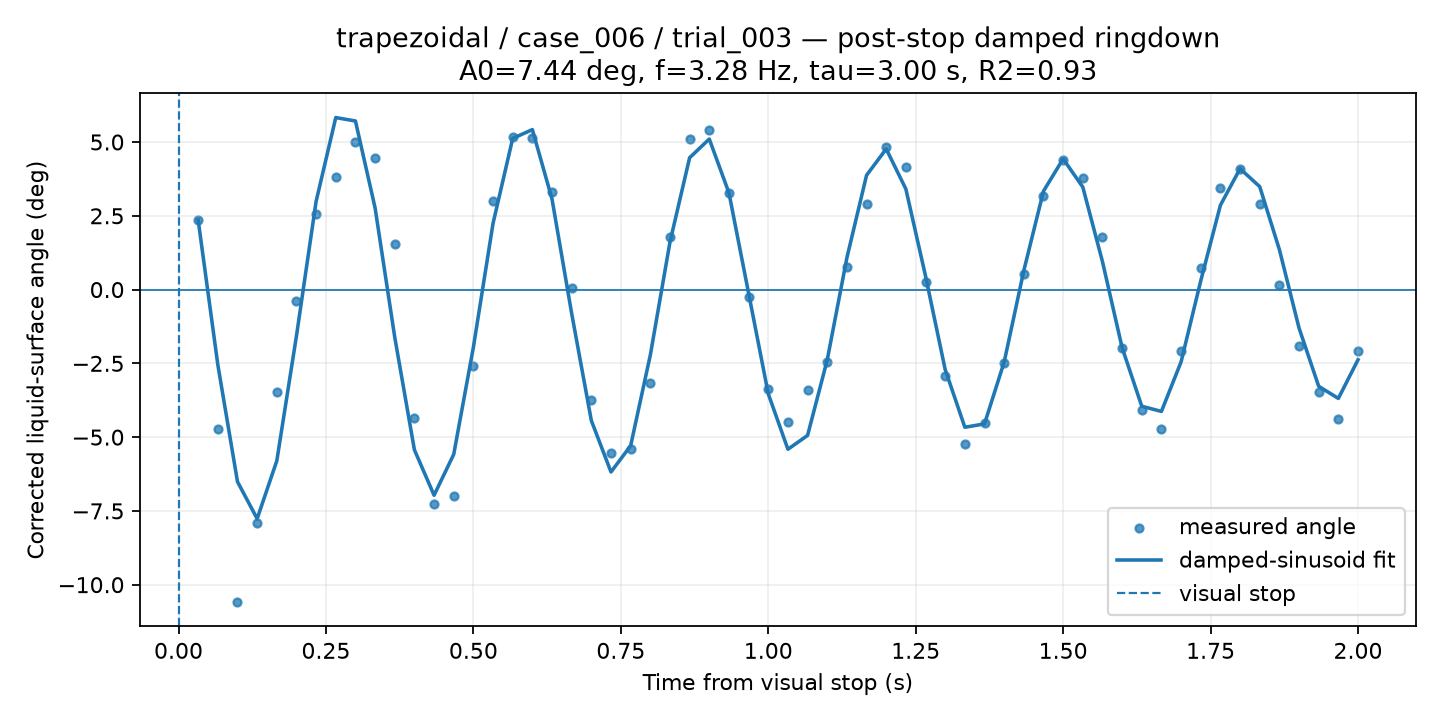

The data file committed next to this chart (first rows):
time_from_visual_stop_s, surface_angle_corrected_deg, fit_used, quality, ringdown_fit_angle_deg
0.03333, 2.353, 1, GOOD, 2.355
0.06667, -4.739, 1, GOOD, -2.548
0.1, -10.59, 1, GOOD, -6.51
0.1333, -7.914, 1, GOOD, -7.765
0.1667, -3.462, 1, GOOD, -5.802
0.2, -0.4021, 1, GOOD, -1.569
0.2333, 2.552, 1, CHECK, 2.991
0.2667, 3.825, 1, GOOD, 5.828
0.3, 4.986, 1, GOOD, 5.713
0.3333, 4.47, 1, GOOD, 2.767
0.3667, 1.543, 1, GOOD, -1.617
0.4, -4.361, 1, GOOD, -5.431
0.4333, -7.268, 1, GOOD, -6.969
0.4667, -6.983, 1, GOOD, -5.583
0.5, -2.601, 1, GOOD, -1.954
0.5333, 2.986, 1, GOOD, 2.246
0.5667, 5.184, 1, GOOD, 5.123
0.6, 5.137, 1, GOOD, 5.421
0.6333, 3.307, 1, GOOD, 3.069
0.6667, 0.06093, 1, GOOD, -0.8121
0.7, -3.743, 1, GOOD, -4.438
0.7333, -5.521, 1, GOOD, -6.18
0.7667, -5.385, 1, GOOD, -5.291
0.8, -3.174, 1, GOOD, -2.22
0.8333, 1.781, 1, GOOD, 1.61
0.8667, 5.095, 1, GOOD, 4.469
0.9, 5.422, 1, GOOD, 5.101
0.9333, 3.259, 1, GOOD, 3.277
0.9667, -0.2599, 1, GOOD, -0.1236
1.0, -3.383, 1, GOOD, -3.532
1.033, -4.491, 1, GOOD, -5.41
1.067, -3.407, 1, GOOD, -4.942
1.1, -2.447, 1, GOOD, -2.383
1.133, 0.7723, 1, GOOD, 1.078
1.167, 2.915, 1, GOOD, 3.873
1.2, 4.848, 1, GOOD, 4.767
1.233, 4.164, 1, GOOD, 3.407
1.267, 0.2479, 1, GOOD, 0.4602
1.3, -2.935, 1, GOOD, -2.709
1.333, -5.243, 1, GOOD, -4.665
1.367, -4.527, 1, GOOD, -4.55
1.4, -2.483, 1, GOOD, -2.455
1.433, 0.5343, 1, GOOD, 0.6429
1.467, 3.177, 1, GOOD, 3.336
1.5, 4.394, 1, GOOD, 4.429
1.533, 3.791, 1, GOOD, 3.474
1.567, 1.789, 1, GOOD, 0.9502
1.6, -1.965, 1, GOOD, -1.967
1.633, -4.088, 1, GOOD, -3.953
1.667, -4.717, 1, GOOD, -4.129
1.7, -2.083, 1, GOOD, -2.449
1.733, 0.7151, 1, GOOD, 0.2965
1.767, 3.457, 1, GOOD, 2.859
1.8, 4.072, 1, GOOD, 4.096
1.833, 2.898, 1, GOOD, 3.489
1.867, 0.1585, 1, GOOD, 1.357
1.9, -1.904, 1, GOOD, -1.303
1.933, -3.474, 1, GOOD, -3.277
1.967, -4.376, 1, GOOD, -3.688
2.0, -2.083, 1, GOOD, -2.379
